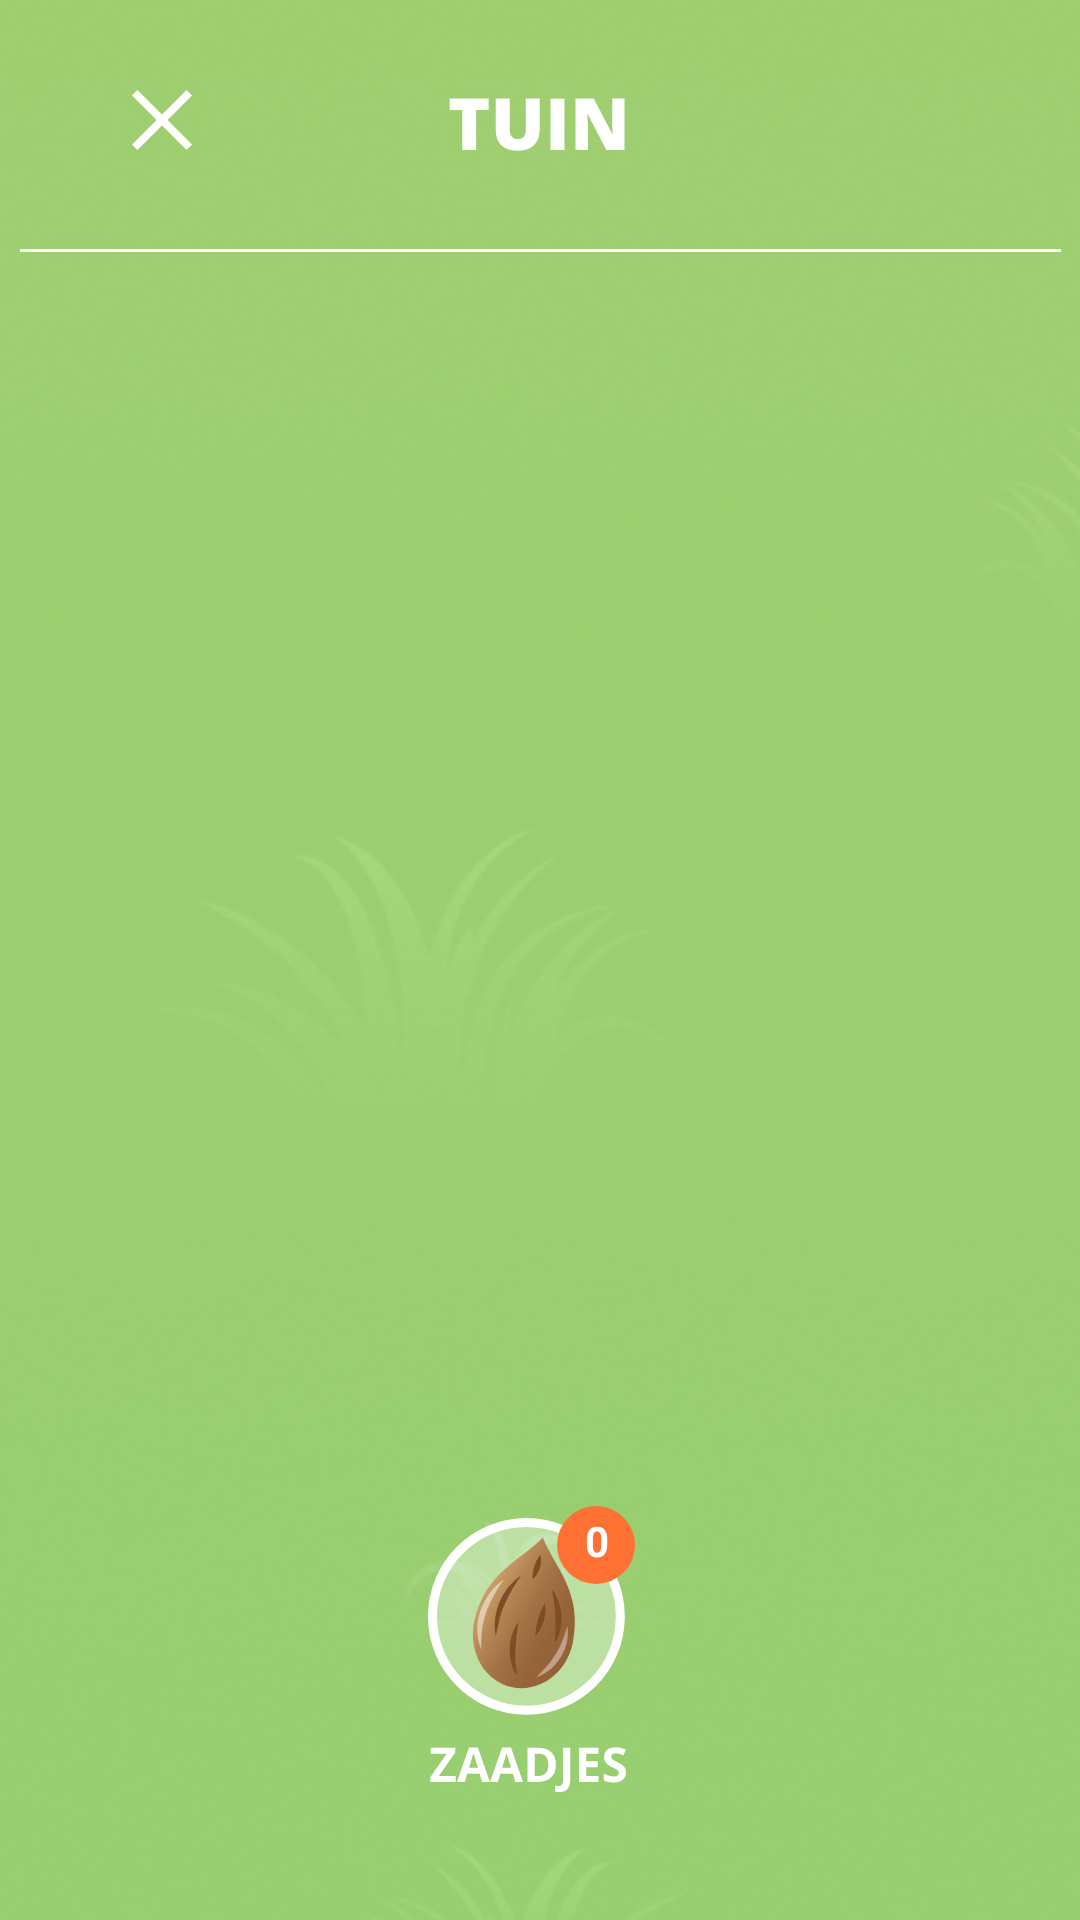

Here is an Android app screen rendered from its layout file. Give the layout XML and the strings, colors and styles it references.
<!-- AndroidManifest.xml: application theme Theme.Floro -->
<!-- res/layout/activity_tuin.xml -->
<?xml version="1.0" encoding="utf-8"?>
<androidx.constraintlayout.widget.ConstraintLayout xmlns:android="http://schemas.android.com/apk/res/android"
    xmlns:app="http://schemas.android.com/apk/res-auto"
    xmlns:tools="http://schemas.android.com/tools"
    android:layout_width="match_parent"
    android:layout_height="match_parent"
    tools:context=".TuinActivity">

    <ScrollView
        android:id="@+id/scroll_view"
        android:layout_width="match_parent"
        android:layout_height="wrap_content"
        android:scrollbars="none"
        app:layout_constraintBottom_toBottomOf="parent"
        app:layout_constraintEnd_toEndOf="parent"
        app:layout_constraintStart_toStartOf="parent"
        app:layout_constraintTop_toTopOf="parent">

        <FrameLayout
            android:id="@+id/constraintLayoutGarden"
            android:layout_width="match_parent"
            android:layout_height="match_parent"
            android:background="@drawable/tuin_background">


        </FrameLayout>


    </ScrollView>



    <ImageButton
        android:id="@+id/seedsButton"
        android:layout_width="wrap_content"
        android:layout_height="wrap_content"
        android:layout_marginBottom="32dp"
        android:backgroundTint="@android:color/transparent"
        app:layout_constraintBottom_toBottomOf="parent"
        app:layout_constraintEnd_toEndOf="parent"
        app:layout_constraintStart_toStartOf="parent"
        app:srcCompat="@drawable/ic_seedbutton" />

    <ImageButton
        android:visibility="gone"
        android:id="@+id/placeSeedButton"
        android:layout_width="wrap_content"
        android:layout_height="wrap_content"
        android:layout_marginBottom="32dp"
        android:backgroundTint="@android:color/transparent"
        app:layout_constraintBottom_toBottomOf="parent"
        app:layout_constraintEnd_toEndOf="parent"
        app:layout_constraintStart_toStartOf="parent"
        app:srcCompat="@drawable/ic_checkmark_button" />

    <ImageButton
        android:visibility="gone"
        android:id="@+id/cancelPlaceButton"
        android:layout_width="wrap_content"
        android:layout_height="wrap_content"
        android:backgroundTint="@android:color/transparent"
        app:layout_constraintBottom_toBottomOf="@+id/placeSeedButton"
        app:layout_constraintEnd_toStartOf="@+id/placeSeedButton"
        app:layout_constraintTop_toTopOf="@+id/placeSeedButton"
        app:srcCompat="@drawable/ic_cancel_button" />

    <TextView
        android:id="@+id/seedsNumber"
        android:layout_width="24dp"
        android:layout_height="wrap_content"
        android:layout_marginTop="18dp"
        android:layout_marginEnd="18.5dp"
        android:text="0"
        android:textAlignment="center"
        android:textColor="@color/white"
        android:textStyle="bold"
        app:layout_constraintEnd_toEndOf="@+id/seedsButton"
        app:layout_constraintTop_toTopOf="@+id/seedsButton" />

    <ImageView
        android:id="@+id/imageView3"
        android:layout_width="wrap_content"
        android:layout_height="wrap_content"
        android:layout_marginTop="32dp"
        app:layout_constraintEnd_toEndOf="parent"
        app:layout_constraintStart_toStartOf="parent"
        app:layout_constraintTop_toTopOf="parent"
        app:srcCompat="@drawable/ic_tuin_header" />

    <FrameLayout
        android:layout_width="wrap_content"
        android:layout_height="wrap_content"
        android:layout_marginStart="24dp"
        android:layout_marginTop="10dp"
        android:onClick="closeButtonOnClick"
        android:padding="20dp"
        app:layout_constraintStart_toStartOf="parent"
        app:layout_constraintTop_toTopOf="parent">

        <ImageButton
            android:layout_width="20dp"
            android:layout_height="20dp"
            android:background="@android:color/transparent"
            android:onClick="closeButtonOnClick"
            android:scaleType="fitCenter"
            android:tint="@color/white"
            app:srcCompat="@drawable/ic_close" />
    </FrameLayout>


</androidx.constraintlayout.widget.ConstraintLayout>
<!-- resources referenced by this layout -->
<resources>
  <color name="white">#FFFFFFFF</color>
  <!-- drawable ic_cancel_button (drawable) -->
  <vector xmlns:android="http://schemas.android.com/apk/res/android"
      android:width="64dp"
      android:height="64dp"
      android:viewportWidth="64"
      android:viewportHeight="64">
    <path
        android:pathData="M32,32m-32,0a32,32 0,1 1,64 0a32,32 0,1 1,-64 0"
        android:fillColor="#ffffff"/>
    <path
        android:pathData="M47,18.7185L44.2622,16L32,28.2622L19.7185,16L17,18.7185L29.2622,31L17,43.2622L19.7185,46L32,33.7185L44.2622,46L47,43.2622L34.7185,31L47,18.7185Z"
        android:fillColor="#FF4B33"/>
  </vector>
  <!-- drawable ic_checkmark_button (drawable) -->
  <vector xmlns:android="http://schemas.android.com/apk/res/android"
      android:width="86dp"
      android:height="86dp"
      android:viewportWidth="86"
      android:viewportHeight="86">
    <path
        android:pathData="M43,43m-43,0a43,43 0,1 1,86 0a43,43 0,1 1,-86 0"
        android:fillColor="#ffffff"/>
    <path
        android:pathData="M17,40.4737L36.4333,59L70,27"
        android:strokeWidth="8"
        android:fillColor="#00000000"
        android:strokeColor="#6EE873"/>
  </vector>
  <!-- drawable ic_close (drawable) -->
  <vector xmlns:android="http://schemas.android.com/apk/res/android"
      android:width="24dp"
      android:height="24dp"
      android:viewportWidth="24"
      android:viewportHeight="24">
    <path
        android:pathData="M24,2.1748L21.8098,0L12,9.8098L2.1748,0L0,2.1748L9.8098,12L0,21.8098L2.1748,24L12,14.1748L21.8098,24L24,21.8098L14.1748,12L24,2.1748Z"
        android:fillColor="#6EE873"/>
  </vector>
  <!-- drawable tuin_background (drawable) -->
  <?xml version="1.0" encoding="utf-8"?>
  <bitmap xmlns:android="http://schemas.android.com/apk/res/android"
      android:src="@drawable/tuingrass"
      android:tileModeX="repeat"
      android:tileModeY="repeat"
      android:autoMirrored="true"
      />
  <style name="Theme.Floro" parent="Theme.MaterialComponents.DayNight.NoActionBar">
          
          <item name="colorPrimary">@color/floro_bright_green</item>
          <item name="colorPrimaryVariant">@color/floro_dark_green</item>
          <item name="colorOnPrimary">@color/white</item>
          
          <item name="colorSecondary">@color/teal_200</item>
          <item name="colorSecondaryVariant">@color/teal_700</item>
          <item name="colorOnSecondary">@color/black</item>
          
          <item name="android:statusBarColor" tools:targetApi="l">@android:color/black</item>
          
      </style>
  <color name="floro_bright_green">#55cd5a</color>
  <color name="floro_dark_green">#41a345</color>
  <color name="teal_200">#FF03DAC5</color>
  <color name="teal_700">#FF018786</color>
  <color name="black">#FF000000</color>
</resources>
